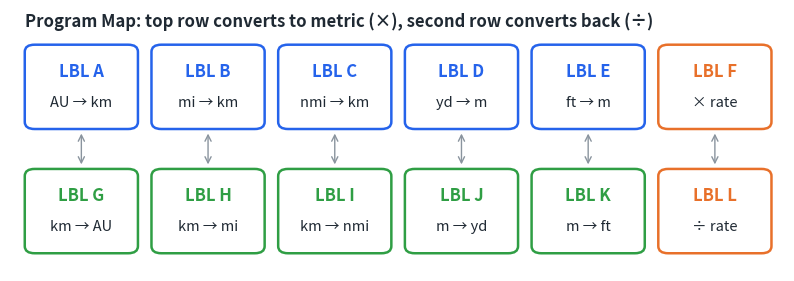
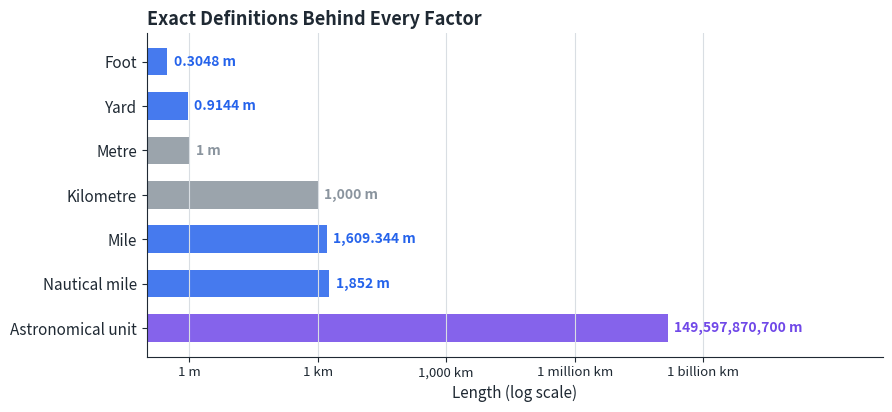
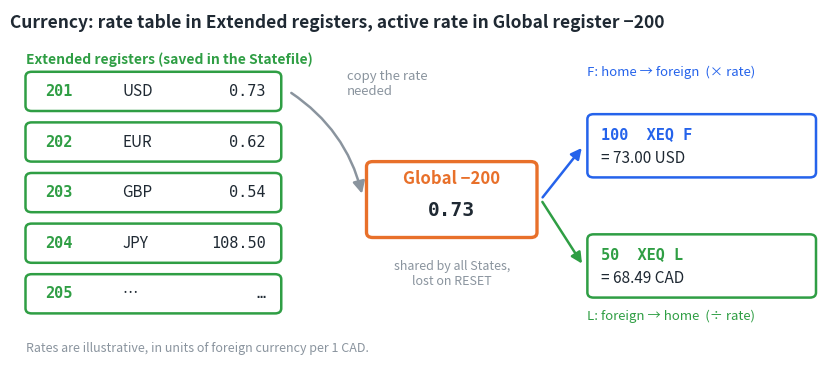
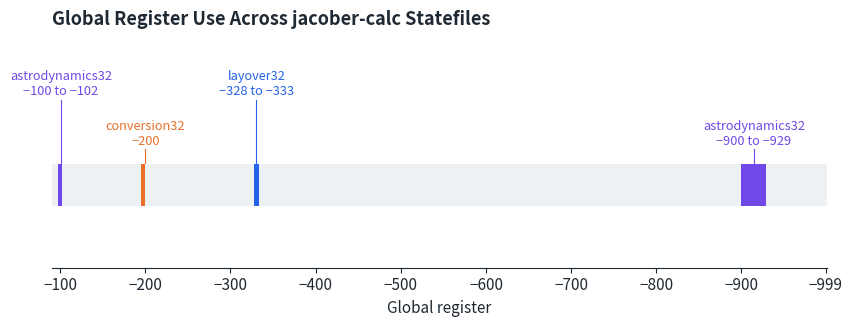

The script that saved these images, in order:
import os, numpy as np, matplotlib
matplotlib.use("Agg")
import matplotlib.pyplot as plt
from matplotlib.patches import FancyBboxPatch, FancyArrowPatch
os.makedirs("assets", exist_ok=True)
INK="#1f2933"; GRID="#d9dee3"; BLUE="#2563eb"; ORANGE="#e8702a"; GREEN="#2f9e44"; GREY="#8a949e"; PURPLE="#7048e8"
plt.rcParams.update({"font.size":11,"axes.edgecolor":INK,"axes.labelcolor":INK,"xtick.color":INK,"ytick.color":INK,
 "text.color":INK,"axes.spines.top":False,"axes.spines.right":False,"axes.grid":True,"grid.color":GRID,"grid.linewidth":0.8,
 "figure.facecolor":"white","axes.facecolor":"white","svg.fonttype":"path","axes.titleweight":"bold","axes.titlesize":13})
PREVIEW=os.environ.get("PREVIEW")
def save(fig,name):
    fig.savefig(f"assets/{name}.svg",bbox_inches="tight",facecolor="white")
    if PREVIEW: fig.savefig(f"/tmp/cv_{name}.png",bbox_inches="tight",facecolor="white",dpi=70)
    plt.close(fig)
def box(ax,x,y,w,h,c,fc="white",lw=1.8): ax.add_patch(FancyBboxPatch((x,y),w,h,boxstyle="round,pad=0,rounding_size=.08",fc=fc,ec=c,lw=lw))

# 1 Program map
fig,ax=plt.subplots(figsize=(10,3.4)); ax.axis("off"); ax.set_xlim(0,6.3); ax.set_ylim(-.1,2.85)
top=[("A","AU → km"),("B","mi → km"),("C","nmi → km"),("D","yd → m"),("E","ft → m"),("F","× rate")]
bot=[("G","km → AU"),("H","km → mi"),("I","km → nmi"),("J","m → yd"),("K","m → ft"),("L","÷ rate")]
for row,(items,y,col) in enumerate([(top,1.5,BLUE),(bot,.1,GREEN)]):
    for i,(k,t) in enumerate(items):
        c=ORANGE if k in "FL" else col
        box(ax,i*1.03+.12,y,.92,.95,c)
        ax.text(i*1.03+.58,y+.65,f"LBL {k}",ha="center",va="center",fontsize=12,fontweight="bold",color=c)
        ax.text(i*1.03+.58,y+.3,t,ha="center",va="center",fontsize=10.5)
for i in range(6): ax.annotate("",xy=(i*1.03+.58,1.07),xytext=(i*1.03+.58,1.48),arrowprops=dict(arrowstyle="<->",color=GREY,lw=1))
ax.text(.12,2.72,"Program Map: top row converts to metric (×), second row converts back (÷)",fontsize=12,fontweight="bold",va="center")
save(fig,"program_map")

# 2 Unit sizes
units=[("Foot","0.3048 m",0.3048,BLUE),("Yard","0.9144 m",0.9144,BLUE),("Metre","1 m",1,GREY),("Kilometre","1,000 m",1000,GREY),
       ("Mile","1,609.344 m",1609.344,BLUE),("Nautical mile","1,852 m",1852,BLUE),("Astronomical unit","149,597,870,700 m",1.495978707e11,PURPLE)]
fig,ax=plt.subplots(figsize=(9.5,4.2)); ax.grid(axis="y",visible=False)
ys=np.arange(len(units))[::-1]
for (n,lab,v,c),y in zip(units,ys):
    ax.barh(y,np.log10(v)+1,left=-1,color=c,alpha=.85,height=.62)
    ax.text(np.log10(v)+.15,y,lab,va="center",fontsize=10,fontweight="bold",color=c)
ax.set_yticks(ys); ax.set_yticklabels([u[0] for u in units])
ax.set_xticks([0,3,6,9,12]); ax.set_xticklabels(["1 m","1 km","1,000 km","1 million km","1 billion km"],fontsize=9.5)
ax.set_xlim(-1,16.2); ax.set_xlabel("Length (log scale)")
ax.set_title("Exact Definitions Behind Every Factor",loc="left"); save(fig,"unit_sizes")

# 3 Currency registers
fig,ax=plt.subplots(figsize=(10.5,4.6)); ax.axis("off"); ax.set_xlim(0,10.5); ax.set_ylim(0,5.6)
ax.text(0,5.4,"Currency: rate table in Extended registers, active rate in Global register −200",fontsize=12.5,fontweight="bold",va="center")
ax.text(.2,4.75,"Extended registers (saved in the Statefile)",fontsize=10,color=GREEN,fontweight="bold")
rates=[("201","USD","0.73"),("202","EUR","0.62"),("203","GBP","0.54"),("204","JPY","108.50"),("205","…","…")]
for i,(r,cur,v) in enumerate(rates):
    y=4.0-i*.8; box(ax,.2,y,3.3,.62,GREEN)
    ax.text(.45,y+.31,r,va="center",fontsize=11,fontweight="bold",color=GREEN,family="DejaVu Sans Mono")
    ax.text(1.45,y+.31,cur,va="center",fontsize=11)
    ax.text(3.3,y+.31,v,va="center",ha="right",fontsize=11,family="DejaVu Sans Mono")
ax.add_patch(FancyArrowPatch((3.6,4.31),(4.55,2.65),arrowstyle="-|>",mutation_scale=18,color=GREY,lw=1.8,connectionstyle="arc3,rad=-0.2"))
ax.text(4.35,4.25,"copy the rate\nneeded",fontsize=9.5,color=GREY)
box(ax,4.6,2.0,2.2,1.2,ORANGE,lw=2.4)
ax.text(5.7,2.85,"Global −200",ha="center",fontsize=12,fontweight="bold",color=ORANGE)
ax.text(5.7,2.35,"0.73",ha="center",fontsize=14,family="DejaVu Sans Mono",fontweight="bold")
ax.text(5.7,1.65,"shared by all States,\nlost on RESET",ha="center",va="top",fontsize=9,color=GREY)
for y,lab,res,c in [(3.3,"100  XEQ F","= 73.00 USD",BLUE),(1.4,"50  XEQ L","= 68.49 CAD",GREEN)]:
    ax.add_patch(FancyArrowPatch((6.85,2.6),(7.4,y+.15),arrowstyle="-|>",mutation_scale=16,color=c,lw=1.8))
    box(ax,7.45,y-.35,2.95,1.0,c)
    ax.text(7.62,y+.33,lab,va="center",fontsize=11,family="DejaVu Sans Mono",fontweight="bold",color=c)
    ax.text(7.62,y-.05,res,va="center",fontsize=11)
ax.text(7.45,4.55,"F: home → foreign  (× rate)",fontsize=9.5,color=BLUE); ax.text(7.45,.7,"L: foreign → home  (÷ rate)",fontsize=9.5,color=GREEN)
ax.text(.2,.2,"Rates are illustrative, in units of foreign currency per 1 CAD.",fontsize=9,color=GREY)
save(fig,"currency_registers")

# 4 Global register map across statefiles
fig,ax=plt.subplots(figsize=(10,2.9)); ax.set_xlim(-1000,-90); ax.set_ylim(-.3,2.4); ax.grid(False)
ax.spines["left"].set_visible(False); ax.set_yticks([]); ax.invert_xaxis()
ax.barh(.7,910,left=-1000,height=.5,color="#eef1f4")
uses=[(-102,-100,"astrodynamics32\n−100 to −102",PURPLE,1.75),(-200,-200,"conversion32\n−200",ORANGE,1.15),(-333,-328,"layover32\n−328 to −333",BLUE,1.75),(-929,-900,"astrodynamics32\n−900 to −929",PURPLE,1.15)]
for a,b,lab,c,yy in uses:
    lo=min(a,b); w=max(abs(b-a),5)
    ax.barh(.7,w,left=lo,height=.5,color=c)
    ax.plot([(a+b)/2,(a+b)/2],[.97,yy-.02],color=c,lw=.8)
    ax.text((a+b)/2,yy,lab,ha="center",va="bottom",fontsize=9.2,color=c)
ax.set_xticks([-100,-200,-300,-400,-500,-600,-700,-800,-900,-999]); ax.set_xticklabels(["−100","−200","−300","−400","−500","−600","−700","−800","−900","−999"])
ax.set_xlabel("Global register")
ax.set_title("Global Register Use Across jacober-calc Statefiles",loc="left",pad=14); save(fig,"global_registers")
